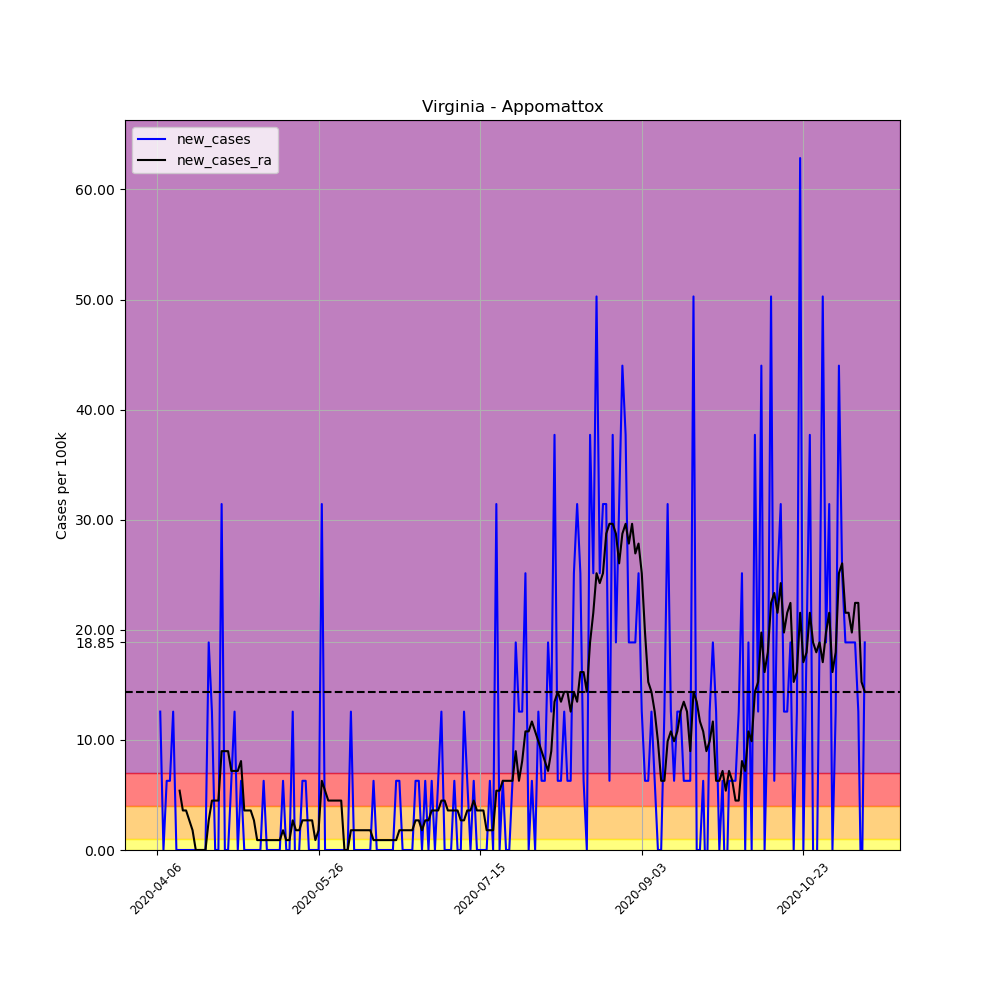

The file beside this chart, header and first rows:
, date, county, state, fips, cases, deaths, COUNTY, STNAME, CTYNAME, POPESTIMATE2019, per_100k, per_100k_ra, new_cases, new_cases_ra
573163, 2020-04-06, Appomattox, Virginia, 51011, 1, 0, 11, Virginia, Appomattox, 15911, 6.285, , , 
573164, 2020-04-07, Appomattox, Virginia, 51011, 3, 0, 11, Virginia, Appomattox, 15911, 18.85, , 12.57, 
573165, 2020-04-08, Appomattox, Virginia, 51011, 3, 0, 11, Virginia, Appomattox, 15911, 18.85, , 0.0, 
573166, 2020-04-09, Appomattox, Virginia, 51011, 4, 0, 11, Virginia, Appomattox, 15911, 25.14, , 6.285, 
573167, 2020-04-10, Appomattox, Virginia, 51011, 5, 0, 11, Virginia, Appomattox, 15911, 31.42, , 6.285, 
573168, 2020-04-11, Appomattox, Virginia, 51011, 7, 0, 11, Virginia, Appomattox, 15911, 43.99, , 12.57, 
573169, 2020-04-12, Appomattox, Virginia, 51011, 7, 0, 11, Virginia, Appomattox, 15911, 43.99, 26.94, 0.0, 
573170, 2020-04-13, Appomattox, Virginia, 51011, 7, 0, 11, Virginia, Appomattox, 15911, 43.99, 32.32, 0.0, 5.387
573171, 2020-04-14, Appomattox, Virginia, 51011, 7, 0, 11, Virginia, Appomattox, 15911, 43.99, 35.91, 0.0, 3.591
573172, 2020-04-15, Appomattox, Virginia, 51011, 7, 0, 11, Virginia, Appomattox, 15911, 43.99, 39.51, 0.0, 3.591
573173, 2020-04-16, Appomattox, Virginia, 51011, 7, 0, 11, Virginia, Appomattox, 15911, 43.99, 42.2, 0.0, 2.694
573174, 2020-04-17, Appomattox, Virginia, 51011, 7, 0, 11, Virginia, Appomattox, 15911, 43.99, 43.99, 0.0, 1.796
573175, 2020-04-18, Appomattox, Virginia, 51011, 7, 0, 11, Virginia, Appomattox, 15911, 43.99, 43.99, 0.0, 0.0
573176, 2020-04-19, Appomattox, Virginia, 51011, 7, 0, 11, Virginia, Appomattox, 15911, 43.99, 43.99, 0.0, 0.0
573177, 2020-04-20, Appomattox, Virginia, 51011, 7, 0, 11, Virginia, Appomattox, 15911, 43.99, 43.99, 0.0, 0.0
573178, 2020-04-21, Appomattox, Virginia, 51011, 7, 0, 11, Virginia, Appomattox, 15911, 43.99, 43.99, 0.0, 0.0
573179, 2020-04-22, Appomattox, Virginia, 51011, 10, 0, 11, Virginia, Appomattox, 15911, 62.85, 46.69, 18.85, 2.694
573180, 2020-04-23, Appomattox, Virginia, 51011, 12, 0, 11, Virginia, Appomattox, 15911, 75.42, 51.18, 12.57, 4.489
573181, 2020-04-24, Appomattox, Virginia, 51011, 12, 0, 11, Virginia, Appomattox, 15911, 75.42, 55.67, 0.0, 4.489
573182, 2020-04-25, Appomattox, Virginia, 51011, 12, 0, 11, Virginia, Appomattox, 15911, 75.42, 60.16, 0.0, 4.489
573183, 2020-04-26, Appomattox, Virginia, 51011, 17, 0, 11, Virginia, Appomattox, 15911, 106.8, 69.13, 31.42, 8.979
573184, 2020-04-27, Appomattox, Virginia, 51011, 17, 0, 11, Virginia, Appomattox, 15911, 106.8, 78.11, 0.0, 8.979
573185, 2020-04-28, Appomattox, Virginia, 51011, 17, 0, 11, Virginia, Appomattox, 15911, 106.8, 87.09, 0.0, 8.979
573186, 2020-04-29, Appomattox, Virginia, 51011, 18, 0, 11, Virginia, Appomattox, 15911, 113.1, 94.27, 6.285, 7.183
573187, 2020-04-30, Appomattox, Virginia, 51011, 20, 0, 11, Virginia, Appomattox, 15911, 125.7, 101.5, 12.57, 7.183
573188, 2020-05-01, Appomattox, Virginia, 51011, 20, 0, 11, Virginia, Appomattox, 15911, 125.7, 108.6, 0.0, 7.183
573189, 2020-05-02, Appomattox, Virginia, 51011, 21, 0, 11, Virginia, Appomattox, 15911, 132, 116.7, 6.285, 8.081
573190, 2020-05-03, Appomattox, Virginia, 51011, 21, 0, 11, Virginia, Appomattox, 15911, 132, 120.3, 0.0, 3.591
573191, 2020-05-04, Appomattox, Virginia, 51011, 21, 0, 11, Virginia, Appomattox, 15911, 132, 123.9, 0.0, 3.591
573192, 2020-05-05, Appomattox, Virginia, 51011, 21, 0, 11, Virginia, Appomattox, 15911, 132, 127.5, 0.0, 3.591
573193, 2020-05-06, Appomattox, Virginia, 51011, 21, 0, 11, Virginia, Appomattox, 15911, 132, 130.2, 0.0, 2.694
573194, 2020-05-07, Appomattox, Virginia, 51011, 21, 0, 11, Virginia, Appomattox, 15911, 132, 131.1, 0.0, 0.8979
573195, 2020-05-08, Appomattox, Virginia, 51011, 21, 0, 11, Virginia, Appomattox, 15911, 132, 132, 0.0, 0.8979
573196, 2020-05-09, Appomattox, Virginia, 51011, 22, 0, 11, Virginia, Appomattox, 15911, 138.3, 132.9, 6.285, 0.8979
573197, 2020-05-10, Appomattox, Virginia, 51011, 22, 0, 11, Virginia, Appomattox, 15911, 138.3, 133.8, 0.0, 0.8979
573198, 2020-05-11, Appomattox, Virginia, 51011, 22, 0, 11, Virginia, Appomattox, 15911, 138.3, 134.7, 0.0, 0.8979
573199, 2020-05-12, Appomattox, Virginia, 51011, 22, 0, 11, Virginia, Appomattox, 15911, 138.3, 135.6, 0.0, 0.8979
573200, 2020-05-13, Appomattox, Virginia, 51011, 22, 0, 11, Virginia, Appomattox, 15911, 138.3, 136.5, 0.0, 0.8979
573201, 2020-05-14, Appomattox, Virginia, 51011, 22, 0, 11, Virginia, Appomattox, 15911, 138.3, 137.4, 0.0, 0.8979
573202, 2020-05-15, Appomattox, Virginia, 51011, 23, 0, 11, Virginia, Appomattox, 15911, 144.6, 139.2, 6.285, 1.796
573203, 2020-05-16, Appomattox, Virginia, 51011, 23, 0, 11, Virginia, Appomattox, 15911, 144.6, 140.1, 0.0, 0.8979
573204, 2020-05-17, Appomattox, Virginia, 51011, 23, 0, 11, Virginia, Appomattox, 15911, 144.6, 141, 0.0, 0.8979
573205, 2020-05-18, Appomattox, Virginia, 51011, 25, 0, 11, Virginia, Appomattox, 15911, 157.1, 143.7, 12.57, 2.694
573206, 2020-05-19, Appomattox, Virginia, 51011, 24, 0, 11, Virginia, Appomattox, 15911, 150.8, 145.5, -6.285, 1.796
573207, 2020-05-20, Appomattox, Virginia, 51011, 24, 0, 11, Virginia, Appomattox, 15911, 150.8, 147.2, 0.0, 1.796
573208, 2020-05-21, Appomattox, Virginia, 51011, 25, 0, 11, Virginia, Appomattox, 15911, 157.1, 149.9, 6.285, 2.694
573209, 2020-05-22, Appomattox, Virginia, 51011, 26, 0, 11, Virginia, Appomattox, 15911, 163.4, 152.6, 6.285, 2.694
573210, 2020-05-23, Appomattox, Virginia, 51011, 26, 0, 11, Virginia, Appomattox, 15911, 163.4, 155.3, 0.0, 2.694
573211, 2020-05-24, Appomattox, Virginia, 51011, 26, 0, 11, Virginia, Appomattox, 15911, 163.4, 158, 0.0, 2.694
573212, 2020-05-25, Appomattox, Virginia, 51011, 26, 0, 11, Virginia, Appomattox, 15911, 163.4, 158.9, 0.0, 0.8979
573213, 2020-05-26, Appomattox, Virginia, 51011, 26, 0, 11, Virginia, Appomattox, 15911, 163.4, 160.7, 0.0, 1.796
573214, 2020-05-27, Appomattox, Virginia, 51011, 31, 0, 11, Virginia, Appomattox, 15911, 194.8, 167, 31.42, 6.285
573215, 2020-05-28, Appomattox, Virginia, 51011, 31, 0, 11, Virginia, Appomattox, 15911, 194.8, 172.4, 0.0, 5.387
573216, 2020-05-29, Appomattox, Virginia, 51011, 31, 0, 11, Virginia, Appomattox, 15911, 194.8, 176.9, 0.0, 4.489
573217, 2020-05-30, Appomattox, Virginia, 51011, 31, 0, 11, Virginia, Appomattox, 15911, 194.8, 181.4, 0.0, 4.489
573218, 2020-05-31, Appomattox, Virginia, 51011, 31, 0, 11, Virginia, Appomattox, 15911, 194.8, 185.9, 0.0, 4.489
573219, 2020-06-01, Appomattox, Virginia, 51011, 31, 0, 11, Virginia, Appomattox, 15911, 194.8, 190.3, 0.0, 4.489
573220, 2020-06-02, Appomattox, Virginia, 51011, 31, 0, 11, Virginia, Appomattox, 15911, 194.8, 194.8, 0.0, 4.489
573221, 2020-06-03, Appomattox, Virginia, 51011, 31, 0, 11, Virginia, Appomattox, 15911, 194.8, 194.8, 0.0, 0.0
573222, 2020-06-04, Appomattox, Virginia, 51011, 31, 0, 11, Virginia, Appomattox, 15911, 194.8, 194.8, 0.0, 0.0
... 160 more rows
